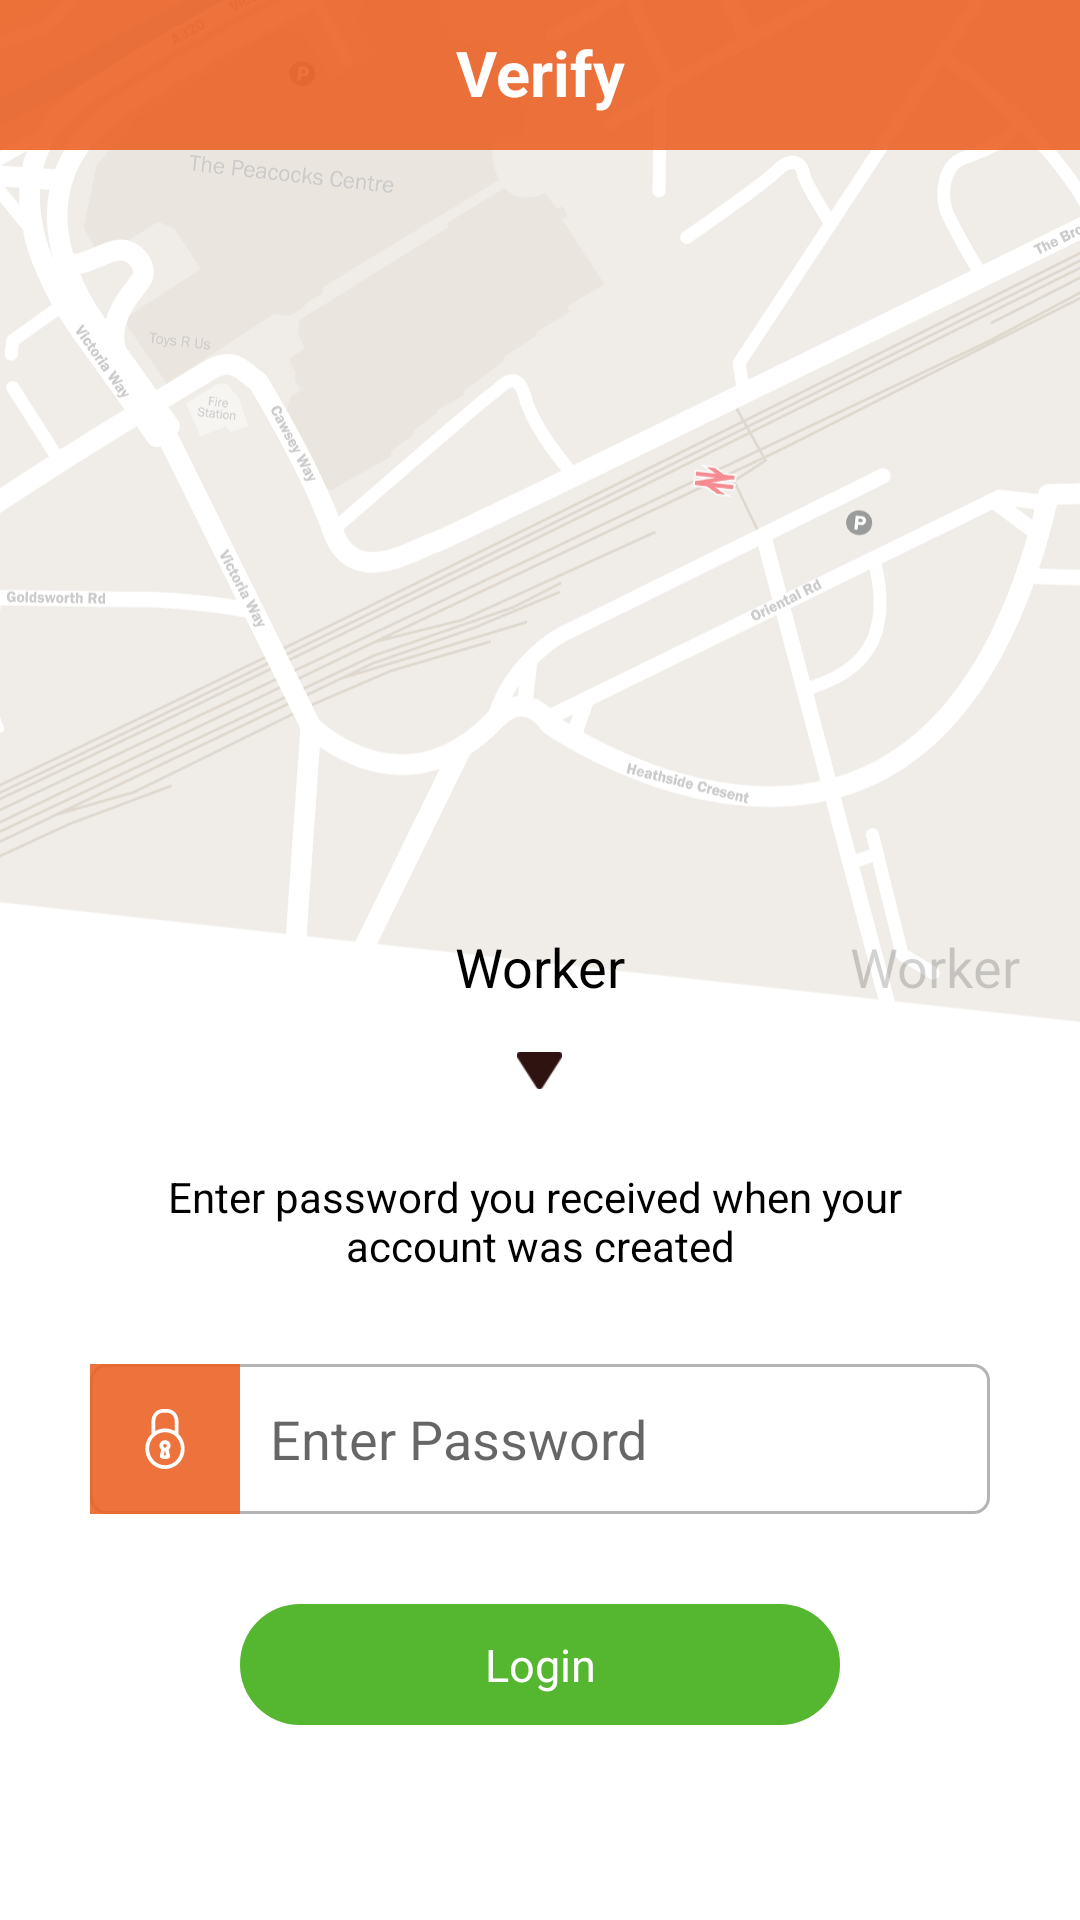

The Android layout XML behind this screen, and the referenced resources:
<!-- AndroidManifest.xml: application theme AppTheme -->
<!-- res/layout/login.xml -->
<LinearLayout xmlns:android="http://schemas.android.com/apk/res/android"
    android:layout_width="match_parent"
    android:layout_height="match_parent"
    android:orientation="vertical"
    android:background="@mipmap/login_bg">
    <TextView
        android:layout_width="match_parent"
        android:layout_height="50dp"
        android:padding="10dp"
        android:text="Verify"
        android:textSize="21dp"
        android:textColor="@color/white"
        android:gravity="center_horizontal"
        android:layout_gravity="center_horizontal"
        android:textStyle="bold"
        android:background="@color/colorPrimaryDark">

    </TextView>

    <ScrollView
        android:layout_width="match_parent"
        android:layout_height="match_parent"
        android:fillViewport="true"
        android:scrollbars="none">

        <RelativeLayout
            android:layout_width="match_parent"
            android:layout_height="wrap_content">

            <LinearLayout
                android:layout_width="match_parent"
                android:layout_height="match_parent">

                <LinearLayout

                    android:layout_width="match_parent"
                    android:layout_height="match_parent"
                    android:orientation="vertical">

                    <RelativeLayout
                        android:layout_width="match_parent"
                        android:layout_height="wrap_content"
                        android:layout_marginTop="40dp"
                        android:gravity="center_horizontal">

                        <ImageView
                            android:layout_width="200dp"
                            android:layout_height="200dp"

                            android:src="@drawable/logo_new" />
                    </RelativeLayout>

                    <RelativeLayout
                        android:layout_width="match_parent"
                        android:layout_height="wrap_content"
                        android:layout_marginTop="20dp">

                        <TextView
                            android:id="@+id/mainTv"
                            android:layout_width="wrap_content"
                            android:layout_height="wrap_content"
                            android:layout_centerInParent="true"
                            android:text="Worker"
                            android:textColor="@color/blk"
                            android:textSize="18sp" />

                        <TextView
                            android:id="@+id/leftTv"
                            android:layout_width="wrap_content"
                            android:layout_height="wrap_content"
                            android:layout_alignParentLeft="true"
                            android:layout_centerInParent="true"
                            android:layout_marginLeft="20dp"
                            android:text="Worker"
                            android:textColor="@color/trans"
                            android:textSize="18sp"
                            android:visibility="gone" />

                        <TextView
                            android:id="@+id/rtTv"
                            android:layout_width="wrap_content"
                            android:layout_height="wrap_content"
                            android:layout_alignParentRight="true"
                            android:layout_centerInParent="true"
                            android:layout_marginRight="20dp"
                            android:text="Worker"
                            android:textColor="@color/trans"
                            android:textSize="18sp" />


                    </RelativeLayout>

                    <ImageView
                        android:id="@+id/drpIv"
                        android:layout_width="15dp"
                        android:layout_height="15dp"
                        android:layout_gravity="center_horizontal"
                        android:layout_marginTop="15dp"
                        android:src="@mipmap/arrow_b" />

                    <TextView
                        android:id="@+id/otpTextTv"
                        android:layout_width="match_parent"
                        android:layout_height="wrap_content"
                        android:layout_marginTop="25dp"
                        android:gravity="center_horizontal"
                        android:text="@string/otpstring"
                        android:textColor="@color/black"

                        android:textSize="14sp" />
                    <LinearLayout
                        android:layout_width="match_parent"
                        android:layout_height="wrap_content"
                        android:layout_marginLeft="30dp"
                        android:layout_marginRight="30dp"
                        android:layout_marginTop="30dp"
                        android:background="@drawable/round_rect_grey_border"
                        android:orientation="horizontal">
                        <ImageView
                            android:layout_width="50dp"
                            android:layout_height="50dp"
                            android:padding="15dp"
                            android:tint="@color/white"
                            android:background="@color/colorPrimaryDark"
                            android:src="@drawable/ic_closed_lock" />
                        <EditText
                            android:id="@+id/mobEt"
                            android:layout_width="match_parent"
                            android:layout_height="50dp"
                            android:background="@null"
                            android:layout_marginLeft="10dp"
                            android:hint="Enter Password"
                            android:maxLines="1" />
                    </LinearLayout>

                    <LinearLayout
                        android:id="@+id/bottomLl"
                        android:layout_width="match_parent"
                        android:layout_height="6dp"
                        android:layout_marginLeft="30dp"
                        android:layout_marginRight="30dp"
                        android:layout_marginTop="1dp"
                        android:visibility="gone"
                        android:background="@mipmap/brownline"
                        android:orientation="horizontal">

                        
                        
                        
                        
                        

                        
                        
                        
                        
                        
                        
                        

                        
                        
                        
                        
                        

                    </LinearLayout>

                    <TextView
                        android:id="@+id/sendotpTv"
                        android:layout_width="200dp"
                        android:layout_height="wrap_content"
                        android:layout_gravity="center_horizontal"
                        android:layout_marginTop="30dp"
                        android:background="@drawable/yellw_oval_bg"
                        android:gravity="center"
                        android:paddingBottom="10dp"
                        android:paddingLeft="45dp"
                        android:paddingRight="45dp"
                        android:paddingTop="10dp"
                        android:text="Resend OTP"
                        android:textColor="@color/blk"
                        android:textSize="15sp"
                        android:textStyle="normal"
                        android:visibility="gone" />

                    <TextView

                        android:id="@+id/loginTv"
                        android:layout_width="200dp"
                        android:layout_height="wrap_content"
                        android:layout_gravity="center_horizontal"
                        android:layout_marginTop="30dp"
                        android:background="@drawable/oval_bg"
                        android:gravity="center"
                        android:layout_marginBottom="50dp"
                        android:paddingBottom="10dp"
                        android:paddingLeft="45dp"
                        android:paddingRight="45dp"
                        android:paddingTop="10dp"
                        android:text="Login"
                        android:textColor="@color/white"
                        android:textSize="15sp"
                        android:textStyle="normal"
                        android:visibility="visible" />

                </LinearLayout>

            </LinearLayout>

            
                
                
                
                
                
                
                
            <ImageView
                android:layout_width="wrap_content"
                android:layout_marginBottom="10dp"
                android:layout_marginTop="20dp"
android:layout_alignParentBottom="true"
                android:layout_centerHorizontal="true"
                android:layout_height="15dp" />
        </RelativeLayout>


    </ScrollView>
</LinearLayout>
<!-- resources referenced by this layout -->
<resources>
  <color name="black">#000000</color>
  <color name="blk">#000000</color>
  <color name="brwn">#562502</color>
  <color name="colorPrimaryDark">#E6EB6326</color>
  <color name="trans">#2d000000</color>
  <color name="white">#ffffff</color>
  <!-- drawable ic_closed_lock: vector/xml drawable (drawable, 2262 chars, omitted) -->
  <!-- drawable oval_bg (drawable) -->
  <?xml version="1.0" encoding="utf-8"?>
  <shape android:shape="rectangle" xmlns:android="http://schemas.android.com/apk/res/android">
  <corners android:radius="20dp"/>
      <solid android:color="@color/yell"/>
  </shape>
  <!-- drawable round_rect_grey_border (drawable) -->
  <shape xmlns:android="http://schemas.android.com/apk/res/android" >
      <stroke
          android:width="1dp"
          android:color="#B6B3B3" />
  
      <solid android:color="@android:color/transparent" />
  
      <corners android:radius="5dp" />
  </shape>
  <!-- mipmap arrow_b: png bitmap (mipmap-hdpi, 501 bytes) -->
  <!-- mipmap brownline: png bitmap (mipmap-hdpi, 463 bytes) -->
  <!-- mipmap login_bg: png bitmap (mipmap-hdpi, 238740 bytes) -->
  <string name="otpstring">Enter password you received when your \naccount was created</string>
  <style name="AppTheme" parent="Base.Theme.AppCompat.Light.DarkActionBar">
          
          <item name="colorPrimary">@color/colorPrimary</item>
          <item name="colorPrimaryDark">@color/colorPrimaryDark</item>
          <item name="colorAccent">@color/colorAccent</item>
          <item name="windowActionBar">false</item>
          <item name="windowNoTitle">true</item>
  
          <item name="colorControlNormal">#000000</item>
          <item name="colorControlActivated">#000000</item>
          <item name="colorControlHighlight">#000000</item>
      </style>
  <color name="yell">#55B630</color>
  <color name="colorPrimary">#EB6326</color>
  <color name="colorAccent">#E6EB6326</color>
</resources>
